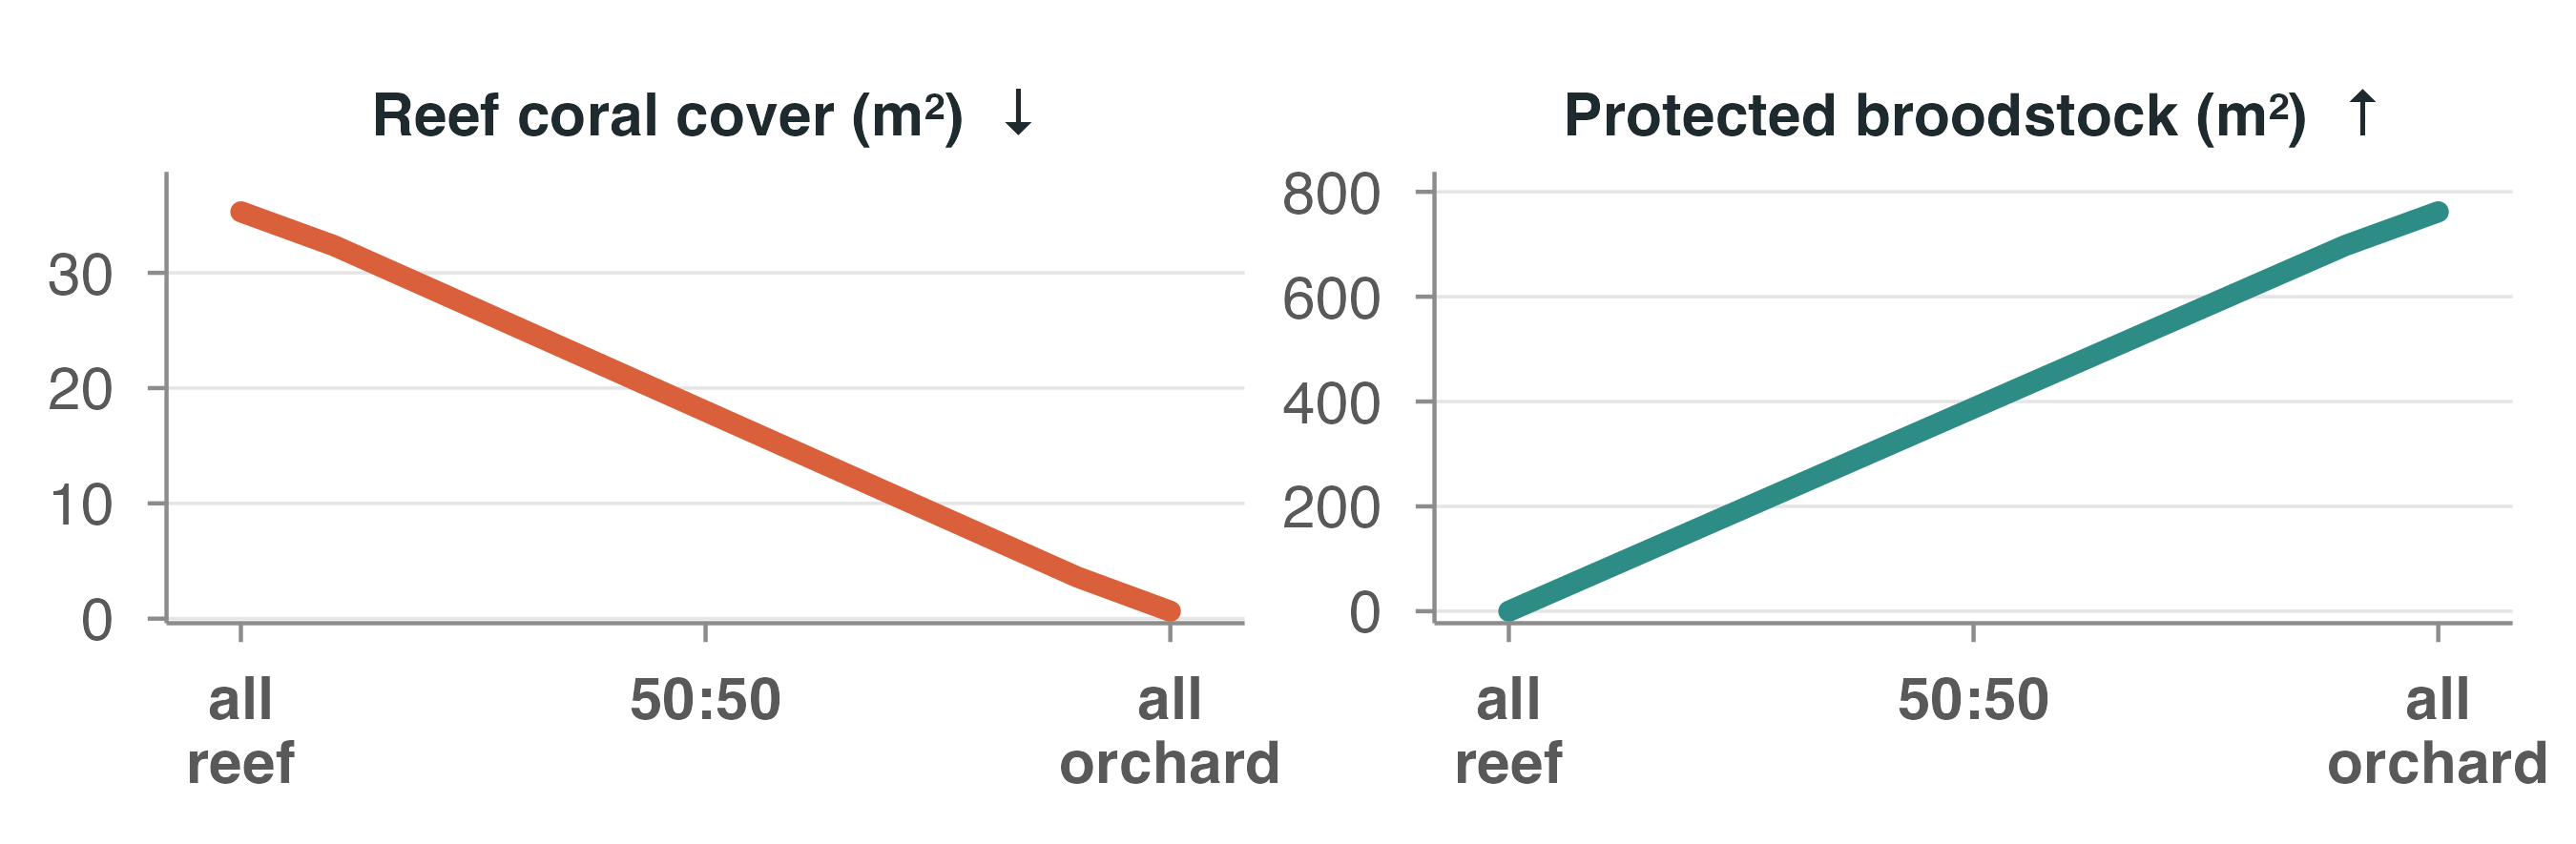

Recreate this plot in R.
# fig_where_tradeoff.R — Q1 allocation trade-off (real Detmer model output, cached sweep).
# Two panels across the allocation continuum (all reef -> all orchard):
#   (a) reef coral cover NOW (5 yr) falls as more goes to the orchard
#   (b) protected broodstock (orchard adult area) rises as more goes to the orchard
# Honest real m^2 units, separate y-scales (no false crossing / no single optimum).
# Created: 2026-07-19
setwd(path.expand("~/Detmer-2025-coral-RSE"))
suppressMessages(source("presentation-figs/theme_slide.R"))
suppressMessages(library(tidyverse))
S <- readRDS("/tmp/orch_sweep.rds"); lr <- S$lr[2]
CC <- DECK$coral; TT <- DECK$teal; INK <- DECK$ink; MU <- DECK$mute

d5 <- S$dt5 |> filter(par2 == lr) |> group_by(prop_out) |>
  summarise(`Reef coral cover (m²)  ↓`     = mean(reef_cover_mean,   na.rm = TRUE),
            `Protected broodstock (m²)  ↑` = mean(orch_function_mean, na.rm = TRUE),
            .groups = "drop") |>
  mutate(to_orch = 1 - prop_out) |>
  pivot_longer(-c(prop_out, to_orch), names_to = "metric", values_to = "val") |>
  mutate(metric = factor(metric, levels = c("Reef coral cover (m²)  ↓",
                                            "Protected broodstock (m²)  ↑")))
MET <- c("Reef coral cover (m²)  ↓" = CC, "Protected broodstock (m²)  ↑" = TT)

p <- ggplot(d5, aes(to_orch, val, color = metric)) +
  geom_line(linewidth = 2.5, lineend = "round") +
  facet_wrap(~metric, scales = "free_y") +
  scale_color_manual(values = MET, guide = "none") +
  scale_x_continuous(breaks = c(0, .5, 1), labels = c("all\nreef", "50:50", "all\norchard"),
                     expand = expansion(mult = c(.08, .08))) +
  scale_y_continuous(expand = expansion(mult = c(.03, .10))) +
  labs(x = NULL, y = NULL) +
  theme_slide(base_size = 19) +
  theme(strip.text = element_text(face = "bold", size = 15, color = INK),
        axis.text.x = element_text(face = "bold", lineheight = .9))

save_slide(p, "fig_where_tradeoff.png", w = 9.0, h = 2.95)
cat("done fig_where_tradeoff\n")
